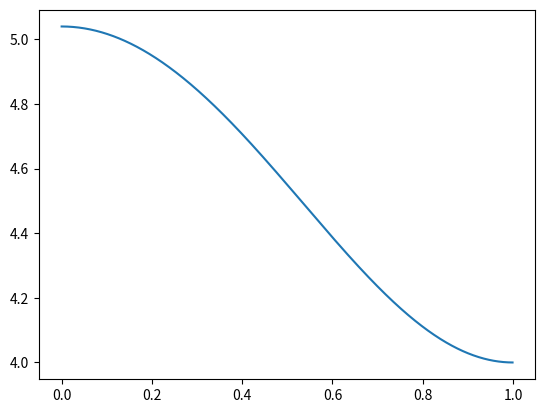

Source code (Python):
# -*- coding: utf-8 -*-
"""
Created on Thu Jul 12 19:13:21 2018

[redacted]
"""

from __future__ import division
import numpy as np
from matplotlib import pyplot as plt
import scipy.signal as ss

# b=[1.0/(2.0+np.sqrt(2.0)),2.0/(2.0+np.sqrt(2.0)),1.0/(2+np.sqrt(2.0))]
# a=[1.0,0.0,-1*np.sqrt(2.0)/(2.0+np.sqrt(2.0))]
b=[4.52,0.52,0.0]
a=[1.0,0.0,0.0]
w,h = ss.freqz(b,a,1024,0)
#np.fft.fftshift(w)
plt.figure()
plt.plot(w/np.pi,np.abs(h))
plt.show()
#print h